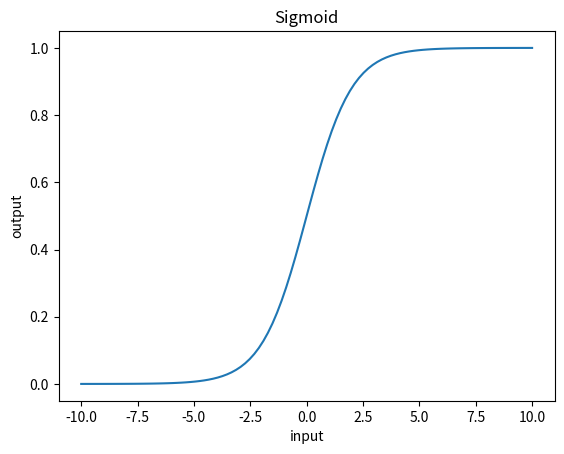

Here is the Python script that generated this plot:
import numpy as np
import matplotlib.pyplot as plt

# Generating 100 points from -10 to 10.
input = np.linspace(-10, 10, 100)

def sigmoid(X):
  return 1/(1+np.exp(-X))

output = sigmoid(input)

plt.plot(input, output)
plt.xlabel("input")
plt.ylabel("output")
plt.title("Sigmoid")
plt.show()

# Lesson learnt: Values ranging from -10 to 10 are now ranging from 0 to 1.
#  In other words: close to 0 or closer to 0
#  That makes for binary classification.

